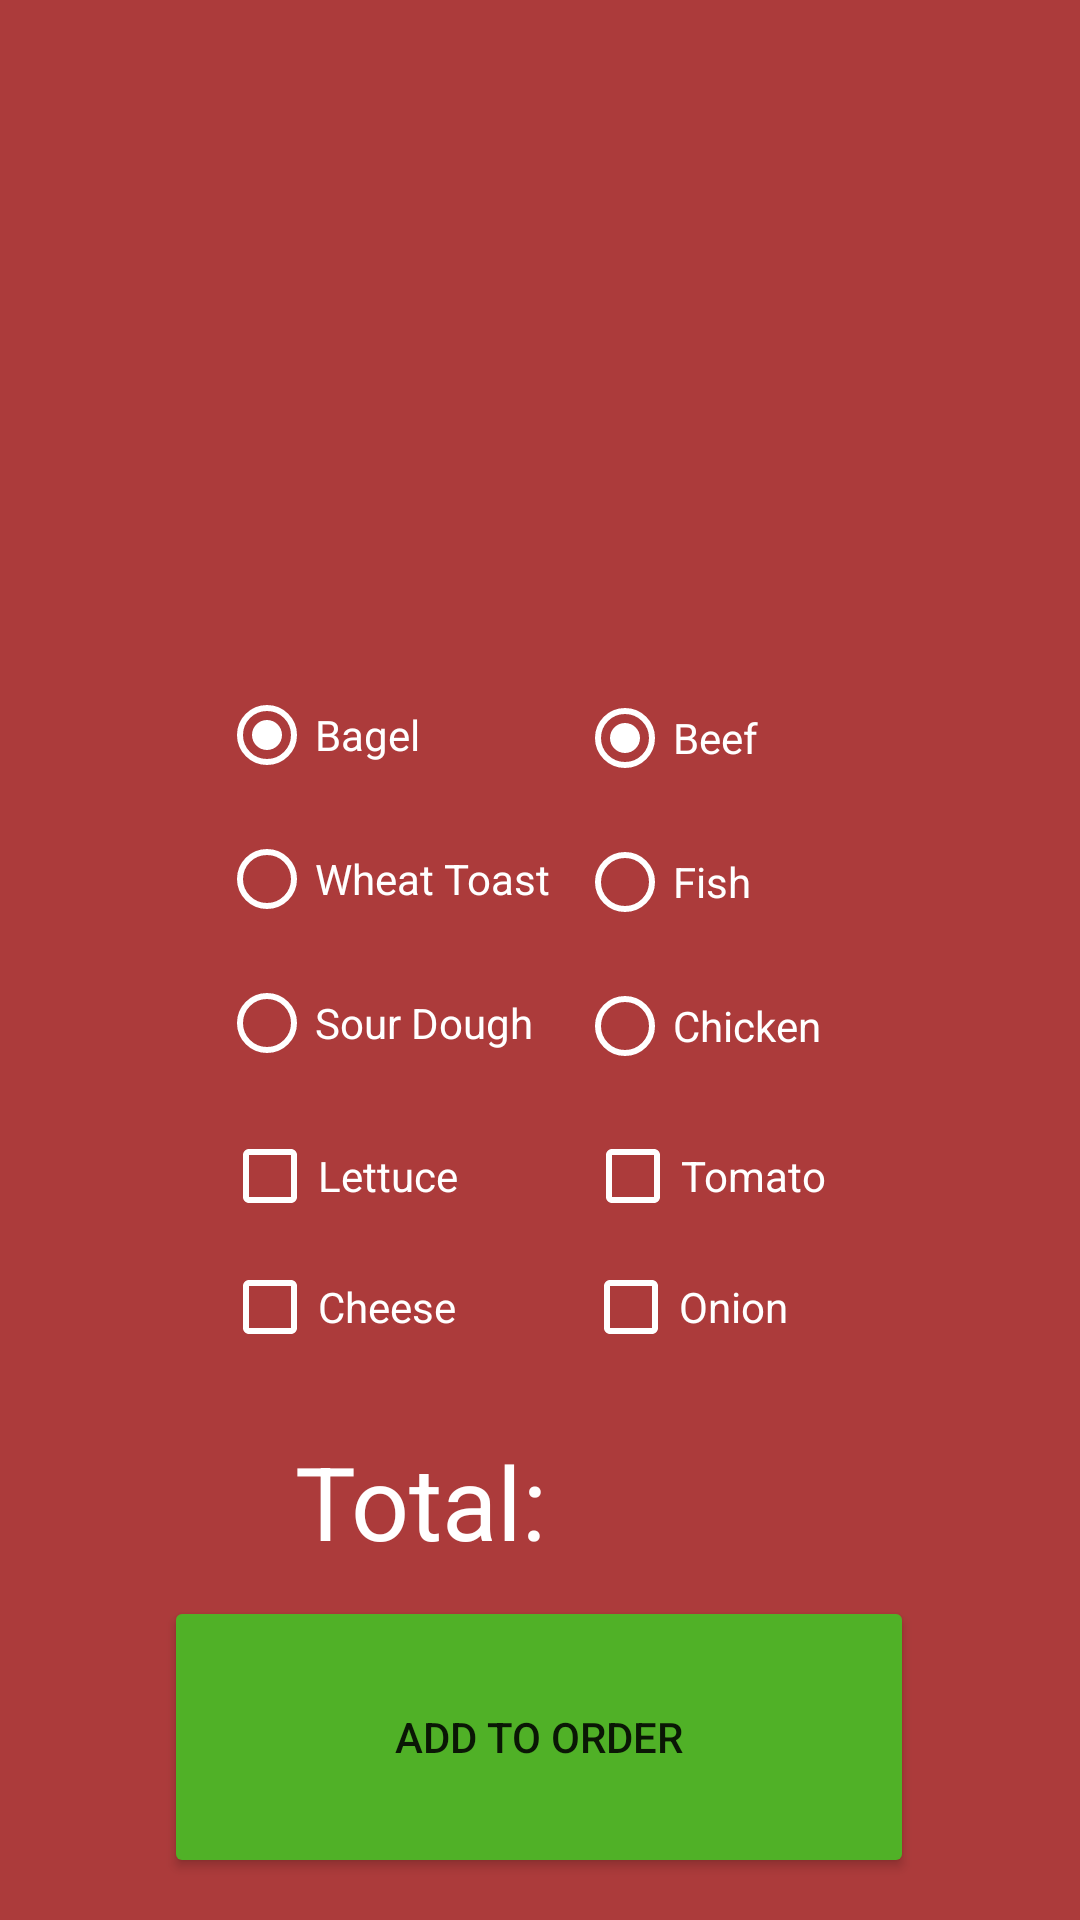

Here is an Android app screen rendered from its layout file. Give the layout XML and the strings, colors and styles it references.
<!-- AndroidManifest.xml: application theme Theme.Project5 -->
<!-- res/layout/activity_sandwich.xml -->
<?xml version="1.0" encoding="utf-8"?>
<androidx.constraintlayout.widget.ConstraintLayout xmlns:android="http://schemas.android.com/apk/res/android"
    xmlns:app="http://schemas.android.com/apk/res-auto"
    xmlns:tools="http://schemas.android.com/tools"
    android:id="@+id/main"
    android:layout_width="match_parent"
    android:layout_height="match_parent"
    android:background="#AC3B3B"
    tools:context=".SandwichActivity">

    <ImageView
        android:id="@+id/sandwichViewIcon"
        android:layout_width="287dp"
        android:layout_height="245dp"
        app:layout_constraintBottom_toBottomOf="parent"
        app:layout_constraintEnd_toEndOf="parent"
        app:layout_constraintStart_toStartOf="parent"
        app:layout_constraintTop_toTopOf="parent"
        app:layout_constraintVertical_bias="0.008"
        app:srcCompat="@drawable/sandwichicon" />

    <CheckBox
        android:id="@+id/tomato"
        android:layout_width="122dp"
        android:layout_height="50dp"
        android:buttonTint="#FFFFFF"
        android:text="@string/tomato"
        android:textColor="#FFFFFF"
        app:layout_constraintBottom_toBottomOf="parent"
        app:layout_constraintEnd_toEndOf="parent"
        app:layout_constraintHorizontal_bias="0.82"
        app:layout_constraintStart_toStartOf="parent"
        app:layout_constraintTop_toTopOf="parent"
        app:layout_constraintVertical_bias="0.622" />

    <RadioGroup
        android:id="@+id/breadRadio"
        android:layout_width="140dp"
        android:layout_height="142dp"
        app:layout_constraintBottom_toBottomOf="parent"
        app:layout_constraintEnd_toEndOf="parent"
        app:layout_constraintHorizontal_bias="0.332"
        app:layout_constraintStart_toStartOf="parent"
        app:layout_constraintTop_toTopOf="parent"
        app:layout_constraintVertical_bias="0.444">

        <RadioButton
            android:id="@+id/bagel"
            android:layout_width="match_parent"
            android:layout_height="48dp"
            android:buttonTint="#FFFFFF"
            android:checked="true"
            android:text="@string/bagel"
            android:textColor="#FFFFFF" />

        <RadioButton
            android:id="@+id/wheatToast"
            android:layout_width="match_parent"
            android:layout_height="48dp"
            android:buttonTint="#FFFFFF"
            android:text="@string/wheat_toast"
            android:textColor="#FFFFFF" />

        <RadioButton
            android:id="@+id/sourDough"
            android:layout_width="match_parent"
            android:layout_height="48dp"
            android:buttonTint="#FFFFFF"
            android:text="@string/sour_dough"
            android:textColor="#FFFFFF" />

    </RadioGroup>

    <CheckBox
        android:id="@+id/lettuce"
        android:layout_width="122dp"
        android:layout_height="50dp"
        android:buttonTint="#FFFFFF"
        android:text="@string/lettuce"
        android:textColor="#FFFFFF"
        app:layout_constraintBottom_toBottomOf="parent"
        app:layout_constraintEnd_toEndOf="parent"
        app:layout_constraintHorizontal_bias="0.311"
        app:layout_constraintStart_toStartOf="parent"
        app:layout_constraintTop_toTopOf="parent"
        app:layout_constraintVertical_bias="0.622" />

    <CheckBox
        android:id="@+id/cheese"
        android:layout_width="122dp"
        android:layout_height="50dp"
        android:buttonTint="#FFFFFF"
        android:text="@string/cheese"
        android:textColor="#FFFFFF"
        app:layout_constraintBottom_toBottomOf="parent"
        app:layout_constraintEnd_toEndOf="parent"
        app:layout_constraintHorizontal_bias="0.311"
        app:layout_constraintStart_toStartOf="parent"
        app:layout_constraintTop_toTopOf="parent"
        app:layout_constraintVertical_bias="0.696" />

    <CheckBox
        android:id="@+id/onion"
        android:layout_width="122dp"
        android:layout_height="50dp"
        android:buttonTint="#FFFFFF"
        android:text="@string/onion"
        android:textColor="#FFFFFF"
        app:layout_constraintBottom_toBottomOf="parent"
        app:layout_constraintEnd_toEndOf="parent"
        app:layout_constraintHorizontal_bias="0.816"
        app:layout_constraintStart_toStartOf="parent"
        app:layout_constraintTop_toTopOf="parent"
        app:layout_constraintVertical_bias="0.696" />

    <RadioGroup
        android:id="@+id/proteinRadio"
        android:layout_width="140dp"
        android:layout_height="142dp"
        android:layout_marginTop="8dp"
        app:layout_constraintBottom_toBottomOf="parent"
        app:layout_constraintEnd_toEndOf="parent"
        app:layout_constraintHorizontal_bias="0.874"
        app:layout_constraintStart_toStartOf="parent"
        app:layout_constraintTop_toTopOf="parent"
        app:layout_constraintVertical_bias="0.437">

        <RadioButton
            android:id="@+id/beef"
            android:layout_width="match_parent"
            android:layout_height="48dp"
            android:buttonTint="#FFFFFF"
            android:checked="true"
            android:text="@string/beef"
            android:textColor="#FFFFFF" />

        <RadioButton
            android:id="@+id/fish"
            android:layout_width="match_parent"
            android:layout_height="48dp"
            android:buttonTint="#FFFFFF"
            android:text="@string/fish"
            android:textColor="#FFFFFF" />

        <RadioButton
            android:id="@+id/chicken"
            android:layout_width="match_parent"
            android:layout_height="48dp"
            android:buttonTint="#FFFFFF"
            android:text="@string/chicken"
            android:textColor="#FFFFFF" />

    </RadioGroup>

    <TextView
        android:id="@+id/sandwichTotal"
        android:layout_width="wrap_content"
        android:layout_height="wrap_content"
        android:text="@string/total"
        android:textColor="#FFFFFF"
        android:textSize="34sp"
        app:layout_constraintBottom_toBottomOf="parent"
        app:layout_constraintEnd_toEndOf="parent"
        app:layout_constraintHorizontal_bias="0.357"
        app:layout_constraintStart_toStartOf="parent"
        app:layout_constraintTop_toTopOf="parent"
        app:layout_constraintVertical_bias="0.803" />

    <TextView
        android:id="@+id/sandwichNum"
        android:layout_width="wrap_content"
        android:layout_height="wrap_content"
        android:textColor="#FFFFFF"
        android:textSize="34sp"
        app:layout_constraintBottom_toBottomOf="parent"
        app:layout_constraintEnd_toEndOf="parent"
        app:layout_constraintHorizontal_bias="0.631"
        app:layout_constraintStart_toStartOf="parent"
        app:layout_constraintTop_toTopOf="parent"
        app:layout_constraintVertical_bias="0.803" />

    <Button
        android:id="@+id/addToOrderSandwich"
        android:layout_width="250dp"
        android:layout_height="94dp"
        android:layout_marginTop="8dp"
        android:backgroundTint="#50B127"
        android:text="@string/add_to_order"
        app:layout_constraintBottom_toBottomOf="parent"
        app:layout_constraintEnd_toEndOf="parent"
        app:layout_constraintHorizontal_bias="0.496"
        app:layout_constraintStart_toStartOf="parent"
        app:layout_constraintTop_toTopOf="parent"
        app:layout_constraintVertical_bias="0.974" />

</androidx.constraintlayout.widget.ConstraintLayout>
<!-- resources referenced by this layout -->
<resources>
  <string name="add_to_order">Add to Order</string>
  <string name="bagel">Bagel</string>
  <string name="beef">Beef</string>
  <string name="cheese">Cheese</string>
  <string name="chicken">Chicken</string>
  <string name="fish">Fish</string>
  <string name="lettuce">Lettuce</string>
  <string name="onion">Onion</string>
  <string name="sour_dough">Sour Dough</string>
  <string name="tomato">Tomato</string>
  <string name="total">Total:</string>
  <string name="wheat_toast">Wheat Toast</string>
  <style name="Theme.Project5" parent="Base.Theme.Project5" />
  <style name="Base.Theme.Project5" parent="Theme.AppCompat.Light.NoActionBar">
          
          
      </style>
</resources>
